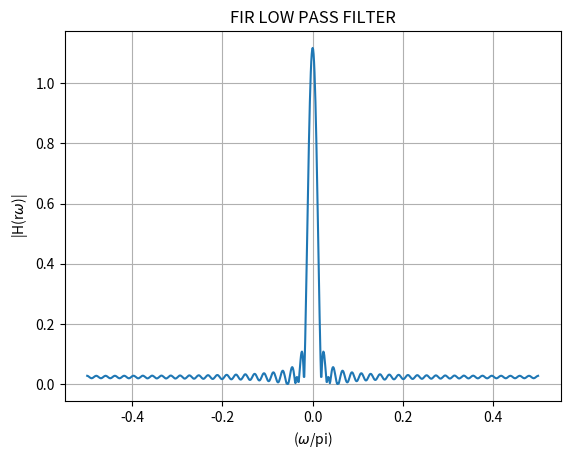

Source code (Python):
import numpy as np
import matplotlib.pyplot as plt

# Define the piecewise function h_LP(n)
def h_LP(n):
    if n == 0:
        return 0.005 / np.pi
    elif -48 <= n <= 48:
        return (np.sin(0.025 * n * np.pi)) / (n * np.pi)
    else:
        return 0

# Generate values for n
n_values = np.arange(-480, 491)

# Calculate h_BP values for each n
h_values = np.array([h_LP(n) for n in n_values])

# Calculate the DTFT using numpy's FFT
H_freq_response = np.fft.fftshift(np.fft.fft(h_values))

# Angular frequency axis (normalized)
omega_normalized = np.linspace(-np.pi/2, np.pi/2, len(n_values))

# Plotting
plt.plot(omega_normalized/np.pi, np.abs(H_freq_response))
plt.xlabel('($\omega$/pi)')
plt.ylabel('|H(r$\omega$)|')
plt.title('FIR LOW PASS FILTER')
plt.grid(True)

plt.savefig("FIR_Low_Filter.png")
